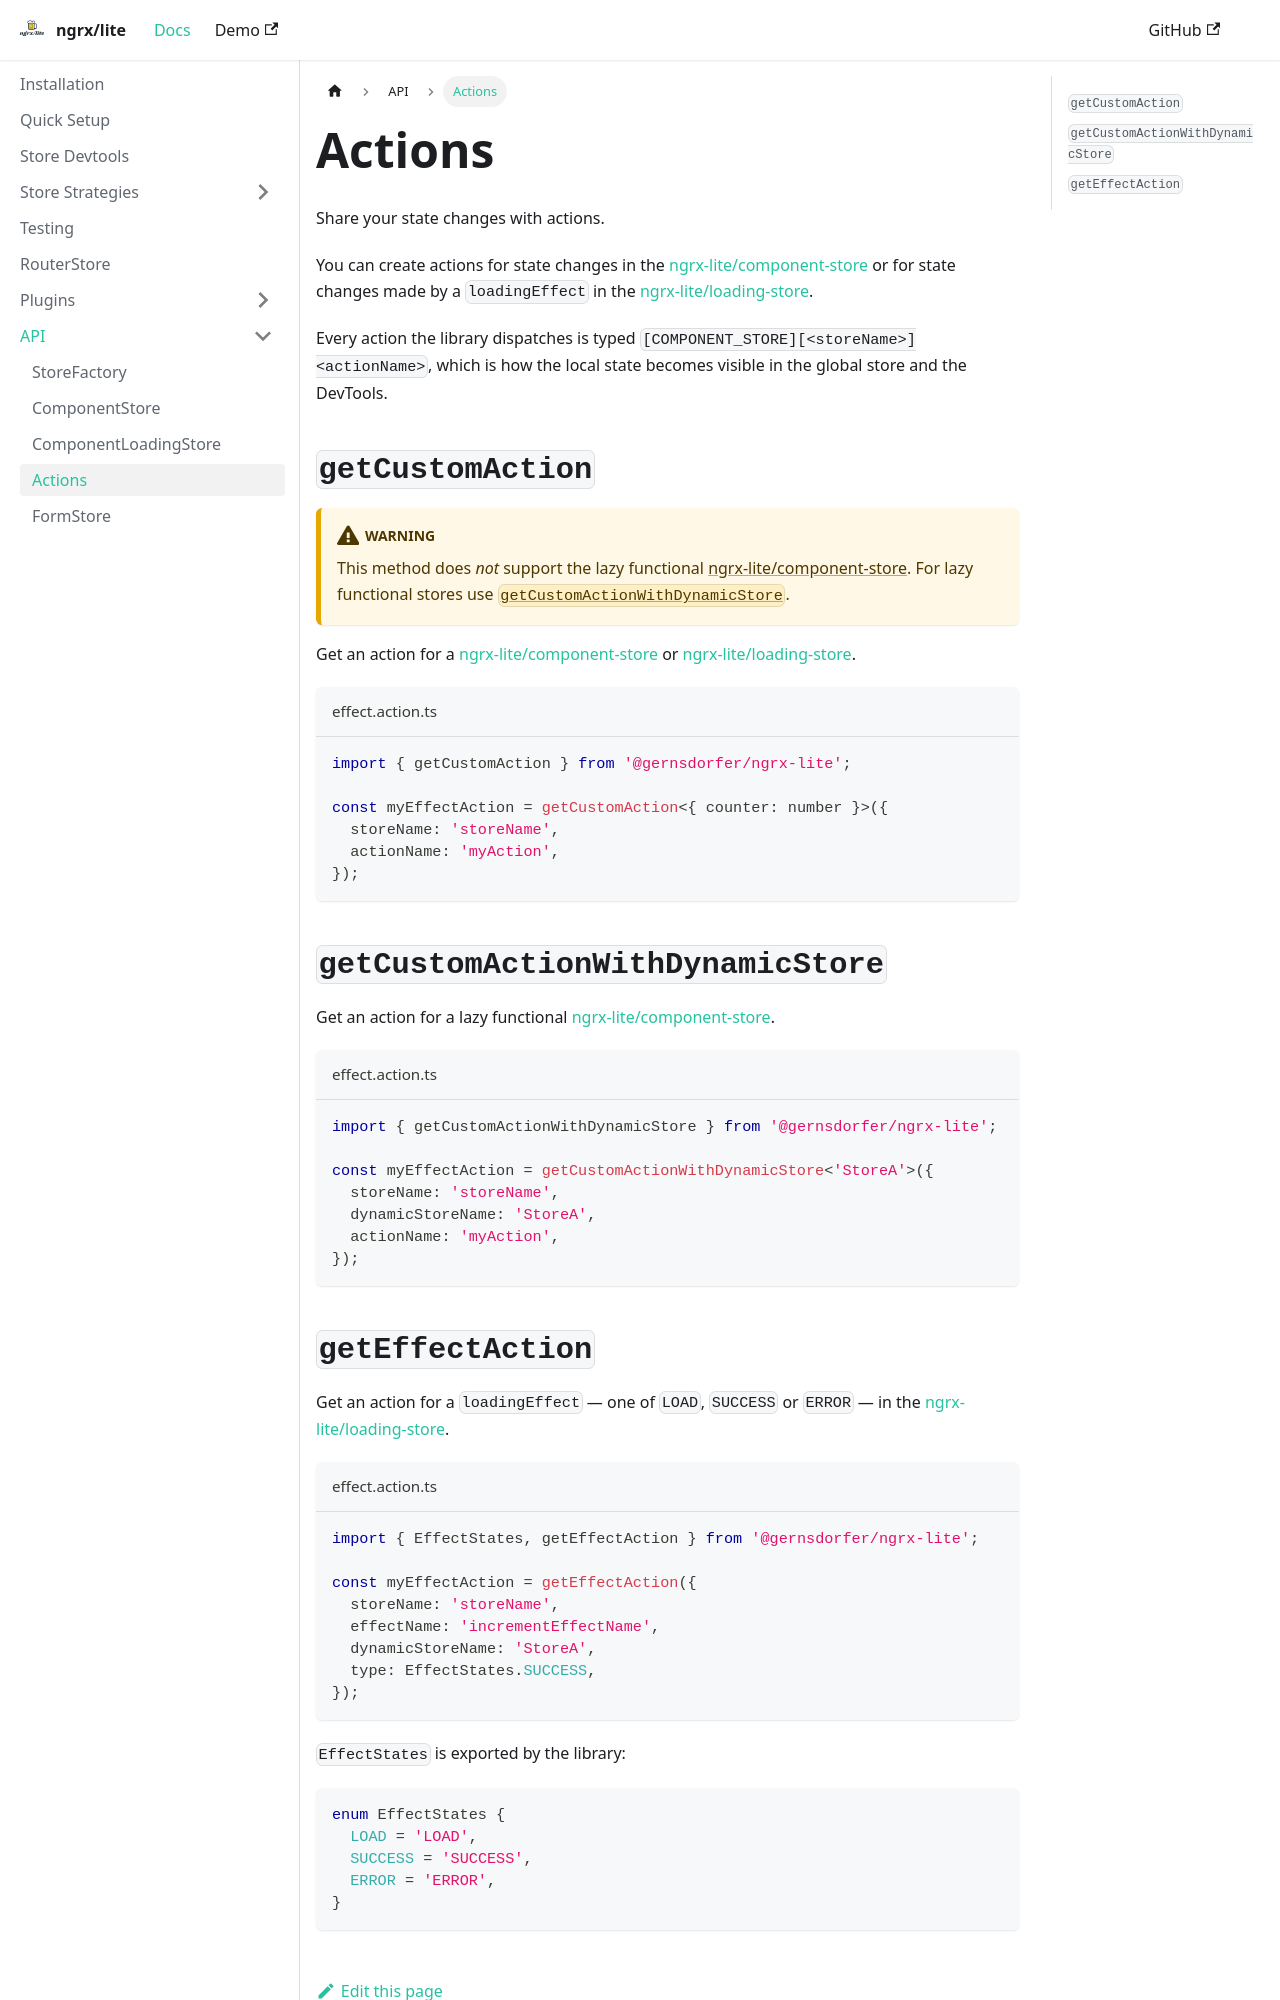

repository: gernsdorfer/ngrx-lite · page: docs/api/actions/index.html · generator: docusaurus

---
sidebar_position: 4
---

# Actions

Share your state changes with actions.

You can create actions for state changes in the [ngrx-lite/component-store](/docs/api/component-store) or for state
changes made by a `loadingEffect` in the
[ngrx-lite/loading-store](/docs/api/component-loading-store#loadingeffect).

Every action the library dispatches is typed `[COMPONENT_STORE][<storeName>] <actionName>`, which is how the local
state becomes visible in the global store and the DevTools.

## `getCustomAction` {#getcustomaction}

:::warning
This method does _not_ support the lazy functional
[ngrx-lite/component-store](/docs/store-strategies/functional-store).
For lazy functional stores use [`getCustomActionWithDynamicStore`](#getcustomactionwithdynamicstore).
:::

Get an action for a [ngrx-lite/component-store](/docs/api/component-store) or
[ngrx-lite/loading-store](/docs/api/component-loading-store).

```ts title="effect.action.ts"
import { getCustomAction } from '@gernsdorfer/ngrx-lite';

const myEffectAction = getCustomAction<{ counter: number }>({
  storeName: 'storeName',
  actionName: 'myAction',
});
```

## `getCustomActionWithDynamicStore` {#getcustomactionwithdynamicstore}

Get an action for a lazy functional [ngrx-lite/component-store](/docs/store-strategies/functional-store).

```ts title="effect.action.ts"
import { getCustomActionWithDynamicStore } from '@gernsdorfer/ngrx-lite';

const myEffectAction = getCustomActionWithDynamicStore<'StoreA'>({
  storeName: 'storeName',
  dynamicStoreName: 'StoreA',
  actionName: 'myAction',
});
```
